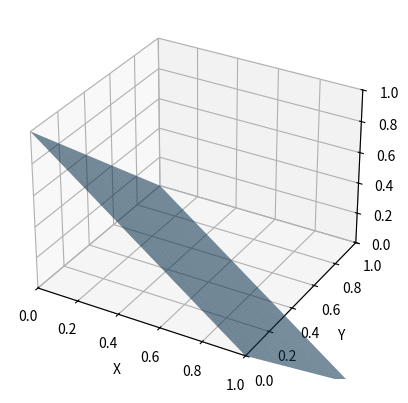

The matplotlib source for this figure:
import numpy as np
import matplotlib.pyplot as plt
from mpl_toolkits.mplot3d import Axes3D

# Definindo os limites para x e y
x = np.linspace(0, 1, 100)
y = np.linspace(0, 1, 100)
X, Y = np.meshgrid(x, y)

# Calculando os valores de Z dentro das restrições
Z = np.minimum(1 - X**2, 1 - X - Y)

# Criando o gráfico 3D
fig = plt.figure()
ax = fig.add_subplot(111, projection='3d')

# Plotando a superfície
ax.plot_surface(X, Y, Z, rstride=1, cstride=1, alpha=0.7, edgecolor='none')

# Adicionando rótulos aos eixos
ax.set_xlabel('X')
ax.set_ylabel('Y')
ax.set_zlabel('Z')

# Ajustando os limites dos eixos
ax.set_xlim([0, 1])
ax.set_ylim([0, 1])
ax.set_zlim([0, 1])

plt.show()
